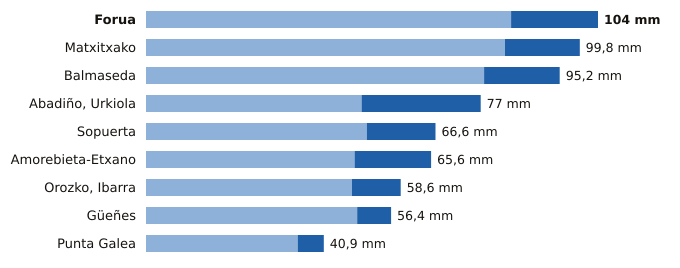

The data file committed next to this chart (first rows):
estacion, provincia, indicativo, mm_6_dias_anteriores, mm_hoy, mm_7_dias, horas_de_hoy
Forua, Bizkaia, 1056K, 84.0, 20.0, 104.0, 17
Matxitxako, Bizkaia, 1057B, 82.6, 17.2, 99.8, 17
Balmaseda, Bizkaia, 1078C, 77.8, 17.4, 95.2, 17
Abadiño, Urkiola, Bizkaia, 1069Y, 49.6, 27.4, 77.0, 16
Sopuerta, Bizkaia, 1083B, 50.8, 15.8, 66.6, 17
Amorebieta-Etxano, Bizkaia, 1074C, 48.0, 17.6, 65.6, 17
Orozko, Ibarra, Bizkaia, 1064L, 47.4, 11.2, 58.6, 17
Güeñes, Bizkaia, 1078I, 48.6, 7.8, 56.4, 17
Punta Galea, Bizkaia, 1059X, 34.9, 6.0, 40.9, 17
